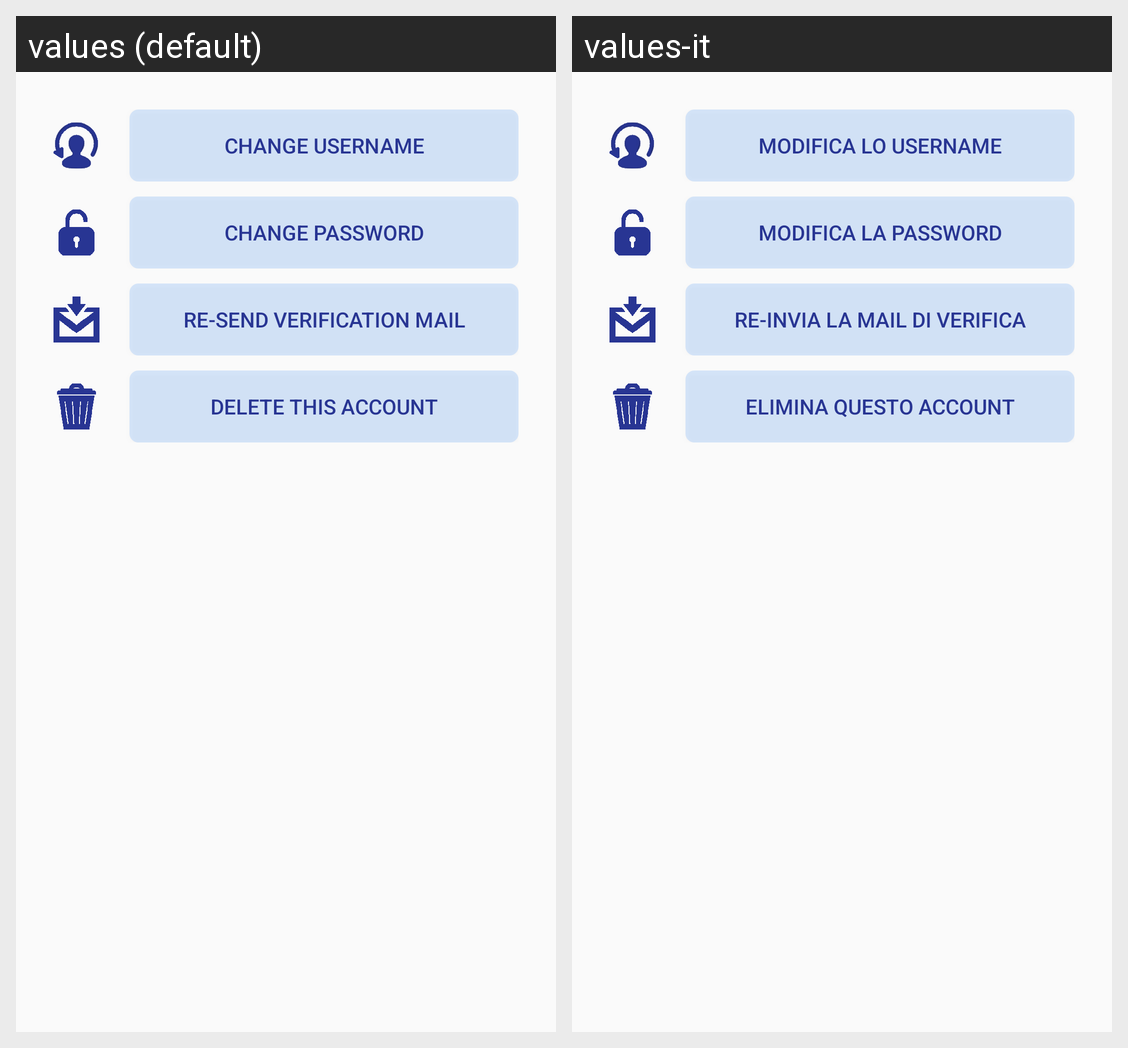

This grid shows one Android layout under two languages. Give, for every string resource on the screen, its name, the default text and each shown locale's text.
Android screen res/layout/fragment_profile_management_account.xml rendered under 2 locales, left to right: values (default), values-it. Device: Nexus 5 (rendered at 1080×1920; each locale shown at half size, 540×960, under a caption strip naming it); theme AppTheme.
Strings drawn on this screen, with the default value and each locale's value (text and hints the layout hard-codes, and strings that could not be matched under every locale, appear in the picture but are not listed):

string_account_change_username
  values: Change username
  values-it: Modifica lo username

string_account_change_password
  values: Change password
  values-it: Modifica la password

string_account_resend_mail
  values: Re-send verification mail
  values-it: Re-invia la mail di verifica

string_account_delete
  values: Delete this account
  values-it: Elimina questo account
